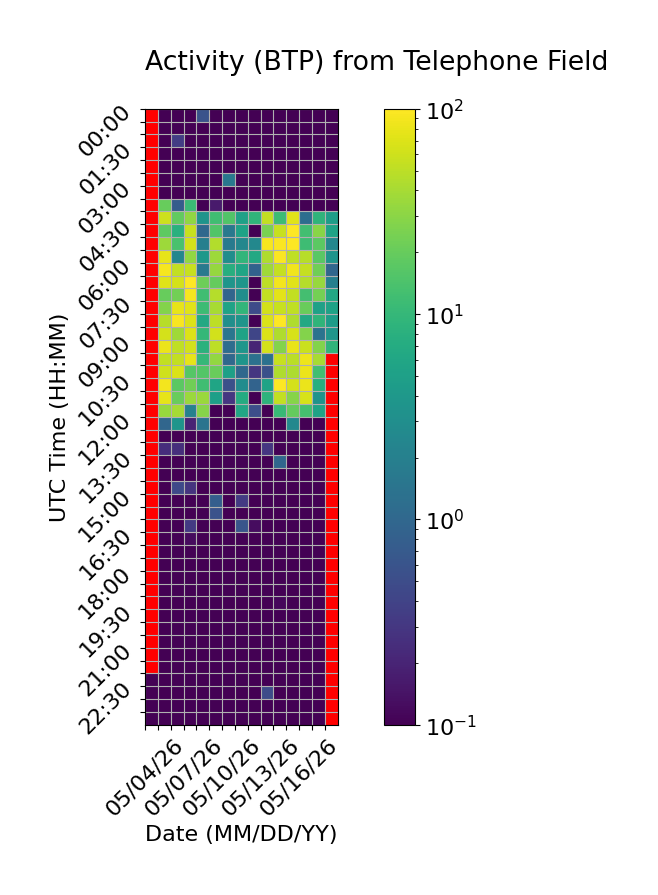

Source data for this figure (header and first rows):
Time (UTC), 05/04/26, 05/05/26, 05/06/26, 05/07/26, 05/08/26, 05/09/26, 05/10/26, 05/11/26, 05/12/26, 05/13/26, 05/14/26, 05/15/26, 05/16/26, 05/17/26, 05/18/26
00:00, , 0.0, 0.0, 0.0, 0.5818, 0.0, 0.0, 0.0, 0.0, 0.0, 0.0, 0.0, 0.0, 0.0, 0.0
00:30, , 0.0, 0.0, 0.0, 0.0, 0.0, 0.0, 0.0, 0.0, 0.0, 0.0, 0.0, 0.0, 0.06526, 0.0
01:00, , 0.0, 0.35, 0.0, 0.0, 0.0, 0.0, 0.0, 0.0, 0.0, 0.0, 0.0, 0.0, 0.0, 0.0
01:30, , 0.0, 0.0, 0.0, 0.0, 0.0, 0.0, 0.02099, 0.0, 0.0, 0.0, 0.0, 0.03717, 0.0, 0.0
02:00, , 0.0, 0.0, 0.0, 0.0, 0.0, 0.0, 0.0, 0.0, 0.04259, 0.0, 0.0, 0.0, 0.0, 0.08567
02:30, , 0.0, 0.0, 0.0, 0.0, 0.0, 1.605, 0.0, 0.0, 0.0, 0.0, 0.0, 0.0, 0.0, 0.0
03:00, , 0.0, 0.0, 0.0, 0.0, 0.0, 0.0, 0.0, 0.0, 0.0, 0.0, 0.0, 0.0, 0.0, 0.0
03:30, , 20.07, 0.7417, 11.22, 0.0, 0.1654, 0.0, 0.0, 0.07986, 0.0, 0.0, 0.0, 0.0, 0.0, 0.0
04:00, , 58.81, 18.77, 31.68, 3.607, 12.03, 15.25, 5.255, 9.261, 52.92, 11.53, 72.54, 1.212, 8.899, 4.642
04:30, , 17.98, 7.956, 56.19, 1.034, 15.52, 1.65, 5.306, 0.0, 25.13, 55.5, 115.1, 12.24, 29.33, 5.445
05:00, , 36.61, 13.69, 64.36, 1.971, 45.26, 1.678, 2.442, 2.496, 92.19, 95.05, 103.4, 11.65, 17.64, 2.472
05:30, , 76.76, 2.376, 32.93, 4.003, 36.03, 2.931, 9.313, 6.417, 43.38, 97.05, 51.51, 47.23, 17.31, 3.547
06:00, , 90.97, 52.45, 55.75, 1.64, 33.76, 7.653, 5.83, 0.8872, 37.31, 54.36, 85.41, 54.38, 22.4, 0.9712
06:30, , 70.63, 63.65, 115, 21.78, 19.73, 3.716, 3.78, 0.0, 49.66, 89.04, 73.34, 46.91, 34.28, 1.953
07:00, , 20.34, 23.23, 91.05, 12, 46.59, 0.9475, 2.991, 0.0, 52.65, 75.76, 53.27, 12.65, 23.72, 6.342
07:30, , 27.66, 78.15, 73.84, 11.3, 40.33, 5.564, 9.387, 0.4857, 61.71, 56.45, 51.31, 20.82, 5.169, 5.287
08:00, , 47.4, 92.28, 69.01, 6.528, 49.58, 3.143, 3.718, 0.0, 67.48, 114.9, 43.88, 6.504, 9.227, 4.513
08:30, , 63.56, 37.69, 70.12, 9.98, 61.96, 1.51, 5.521, 0.424, 68.75, 43.37, 65.57, 27.65, 1.403, 3.737
09:00, , 81.14, 51.46, 62.05, 8.201, 50.19, 1.188, 3.817, 0.2022, 64.44, 27.45, 78.8, 57.29, 27.45, 9.276
09:30, , 52.52, 53.51, 77.9, 9.941, 33.07, 1.038, 3.711, 1.312, 1.31, 55.63, 48.88, 84.88, 40.6, 
10:00, , 61.01, 67.89, 16.15, 15.58, 20.82, 5.072, 1.032, 0.296, 0.5551, 43.41, 42.83, 80.6, 12.2, 
10:30, , 89.04, 17.76, 22.64, 12.18, 5.807, 0.5412, 2.867, 0.9123, 5.463, 108.5, 64.12, 80.92, 7.758, 
11:00, , 76.98, 20.44, 34.95, 35.82, 4.924, 0.2972, 7.017, 0.0, 8.644, 52.86, 28.77, 66.65, 3.434, 
11:30, , 34.36, 39.42, 2.062, 28.2, 0.05816, 0.1028, 5.971, 0.5242, 0.0, 10.63, 19.4, 12.94, 5.463, 
12:00, , 0.9884, 3.661, 0.2005, 1.415, 0.0, 0.0, 0.0, 0.0409, 0.0, 0.0, 2.521, 0.0, 0.0, 
12:30, , 0.08814, 0.04273, 0.0, 0.06723, 0.0, 0.0, 0.0902, 0.0, 0.0, 0.0, 0.0, 0.03298, 0.0, 
13:00, , 0.2495, 0.2553, 0.0, 0.0, 0.04931, 0.0, 0.03397, 0.0677, 0.3022, 0.0, 0.0, 0.0, 0.0, 
13:30, , 0.02557, 0.0, 0.03751, 0.07151, 0.0, 0.0, 0.0, 0.08351, 0.03822, 0.9714, 0.0, 0.09134, 0.0, 
14:00, , 0.0, 0.0, 0.0, 0.0, 0.0, 0.0, 0.04314, 0.0, 0.0, 0.0, 0.0, 0.0, 0.0, 
14:30, , 0.0, 0.4559, 0.2835, 0.0, 0.0, 0.01278, 0.0, 0.0, 0.0, 0.0, 0.0, 0.0, 0.0, 
15:00, , 0.0, 0.0, 0.0, 0.0, 0.7811, 0.05014, 0.3307, 0.0, 0.0, 0.0, 0.0, 0.02486, 0.0, 
15:30, , 0.0, 0.0, 0.03114, 0.0, 0.5747, 0.02037, 0.0, 0.06101, 0.0518, 0.0, 0.0, 0.0, 0.0, 
16:00, , 0.0, 0.0, 0.325, 0.0, 0.0, 0.0, 0.612, 0.1256, 0.0, 0.0, 0.0, 0.0, 0.0, 
16:30, , 0.0, 0.0, 0.1219, 0.0, 0.0, 0.0, 0.103, 0.0, 0.0, 0.0, 0.0, 0.04619, 0.0, 
17:00, , 0.0, 0.0, 0.0, 0.0, 0.0, 0.0, 0.0, 0.0, 0.0, 0.0, 0.0, 0.0, 0.0, 
17:30, , 0.0, 0.0, 0.0, 0.08784, 0.0, 0.0, 0.0, 0.03887, 0.0, 0.0, 0.05628, 0.0, 0.0, 
18:00, , 0.0, 0.0, 0.0, 0.0, 0.0, 0.0, 0.0, 0.0, 0.0, 0.0, 0.0, 0.0, 0.0, 
18:30, , 0.01774, 0.0, 0.0, 0.0, 0.0, 0.0, 0.0, 0.01071, 0.0, 0.0, 0.0, 0.0, 0.0, 
19:00, , 0.0, 0.04139, 0.0, 0.0, 0.0, 0.02054, 0.0, 0.0, 0.0, 0.1118, 0.0, 0.0, 0.0, 
19:30, , 0.0, 0.0, 0.05684, 0.0, 0.0, 0.0, 0.0, 0.03296, 0.0, 0.0, 0.0, 0.0, 0.0, 
20:00, , 0.0, 0.0, 0.0, 0.0, 0.0, 0.0, 0.02661, 0.0, 0.0, 0.0, 0.0, 0.0, 0.0, 
20:30, , 0.0, 0.0, 0.0, 0.0, 0.0, 0.0403, 0.0, 0.0, 0.0, 0.0, 0.0, 0.0, 0.0, 
21:00, , 0.0, 0.0, 0.0, 0.0, 0.03291, 0.0, 0.0, 0.0, 0.0, 0.0, 0.0, 0.0, 0.0, 
21:30, , 0.0, 0.0, 0.0, 0.0, 0.0, 0.04079, 0.0, 0.0, 0.0, 0.0, 0.0, 0.0, 0.0, 
22:00, 0.0, 0.0, 0.0, 0.0, 0.0, 0.0702, 0.0, 0.0, 0.0, 0.0, 0.0, 0.0, 0.0, 0.0, 
22:30, 0.0, 0.0, 0.0, 0.0, 0.0, 0.0, 0.0, 0.0, 0.0, 0.5036, 0.03678, 0.0, 0.0, 0.0, 
23:00, 0.0, 0.0, 0.0, 0.05392, 0.0, 0.0, 0.0, 0.0, 0.0, 0.0, 0.0, 0.0, 0.0, 0.0, 
23:30, 0.0, 0.0, 0.0, 0.0, 0.0, 0.0, 0.0, 0.0, 0.0, 0.0, 0.0, 0.0, 0.0, 0.0, 
